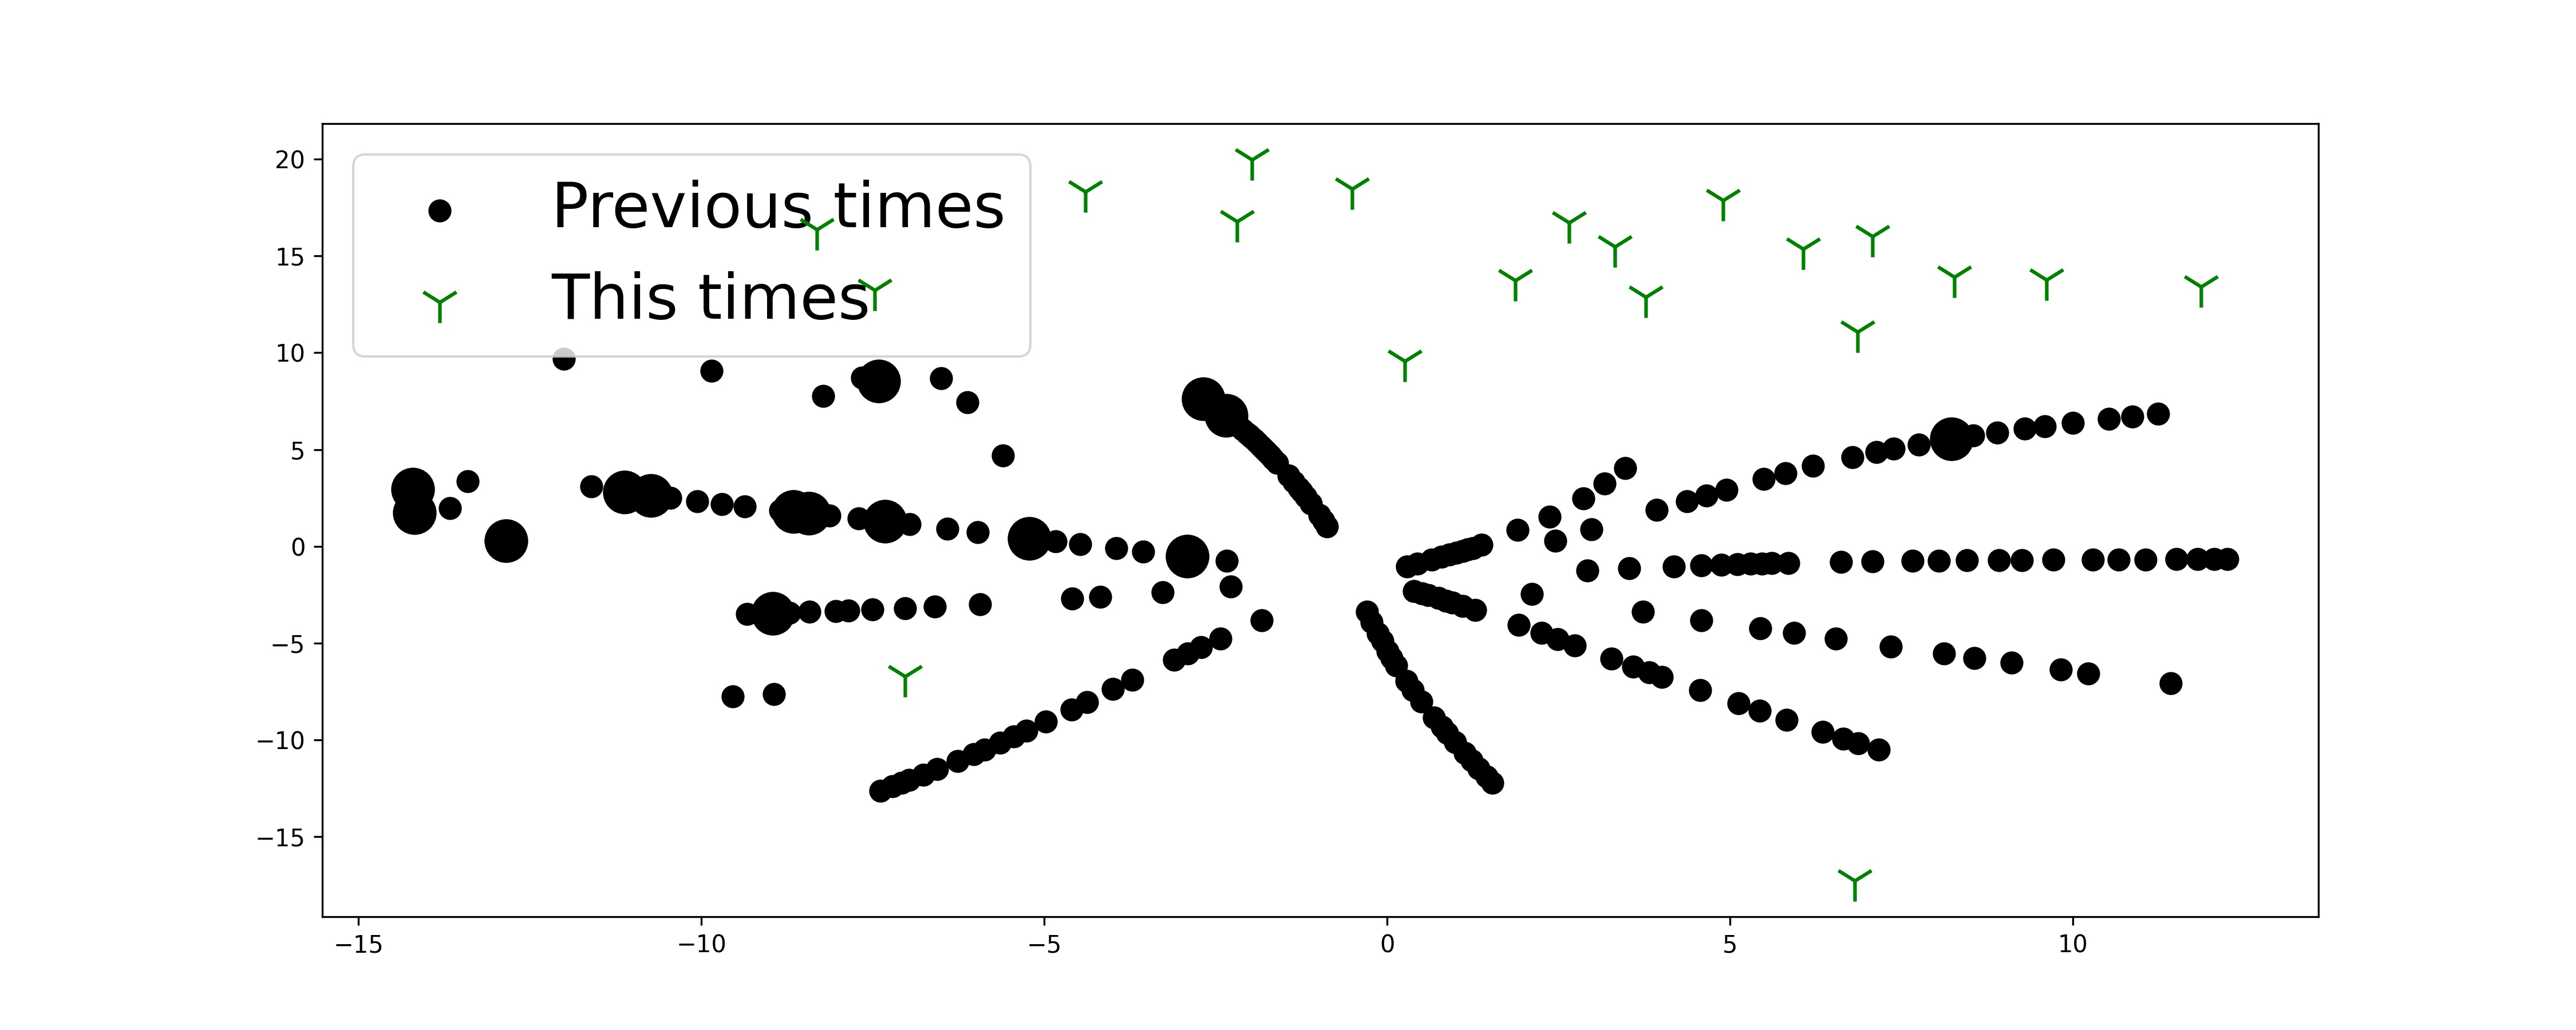

Data behind this chart, as committed beside it:
, SA, 2-甲基乙酰?乙酸乙酯, PG, ZA, IAA, 辛伐他汀, 非诺贝特, 尿囊素, 草酸铵, 新利司他, 评价值
0, 0.63, 1.11, 142.7, 0.07, 0.0, 0.09, 0.14, 2.25, 0.0, 11.51, 9.39
1, 0.01, 0.26, 0.01, 0.01, 0.0, 0.0, 0.0, 0.6, 1.28, 0.12, 9.348
2, 0.0, 0.02, 0.02, 0.5, 0.06, 0.14, 0.0, 0.0, 2.02, 0.0, 9.326
3, 0.08, 0.0, 3.51, 0.02, 0.0, 1.07, 0.17, 1.22, 0.01, 6.8, 9.234
4, 0.0, 30.32, 0.0, 0.08, 0.85, 0.08, 4.79, 0.02, 0.0, 13.02, 9.099
5, 0.37, 0.28, 46.72, 31.22, 13.08, 0.0, 0.09, 1.08, 0.0, 0.08, 8.977
6, 0.13, 0.79, 0.02, 0.0, 0.0, 0.0, 0.52, 3.09, 5.42, 0.0, 8.937
7, 0.09, 0.04, 0.03, 11.61, 0.16, 2.73, 0.22, 443, 0.0, 0.17, 8.922
8, 2.34, 2.06, 0.02, 0.42, 0.01, 0.0, 0.01, 0.04, 7.29, 0.04, 8.914
9, 70.53, 4.04, 0.0, 36.3, 0.01, 0.6, 2.26, 0.12, 0.0, 0.02, 8.873
10, 9.3, 876.3, 0.07, 0.84, 0.01, 0.02, 0.52, 0.05, 0.0, 0.0, 8.87
11, 18.76, 0.01, 0.0, 0.96, 0.0, 0.23, 15.98, 0.05, 0.0, 1.07, 8.864
12, 103.6, 3.11, 0.62, 0.24, 0.02, 4.93, 0.04, 50.26, 0.0, 0.29, 8.803
13, 2.1, 0.4, 0.01, 0.95, 0.0, 2.83, 23.06, 0.01, 0.0, 0.79, 8.789
14, 0.01, 0.14, 4.58, 24.87, 0.26, 0.0, 97.31, 0.01, 0.01, 0.23, 8.773
15, 1.36, 0.0, 282.9, 0.01, 8.86, 0.25, 0.0, 0.07, 1.26, 0.0, 8.756
16, 0.09, 3.66, 0.05, 0.02, 0.48, 0.04, 1.69, 106.2, 0.01, 0.46, 8.75
17, 0.03, 3.17, 0.0, 0.0, 0.16, 0.39, 0.09, 7.41, 0.23, 0.06, 8.734
18, 0.8, 28.77, 1.45, 0.04, 0.42, 0.15, 0.01, 0.06, 0.59, 0.11, 8.727
19, 0.0, 0.8, 0.0, 50.11, 2.62, 0.24, 1.59, 0.0, 3.16, 0.04, 8.722
